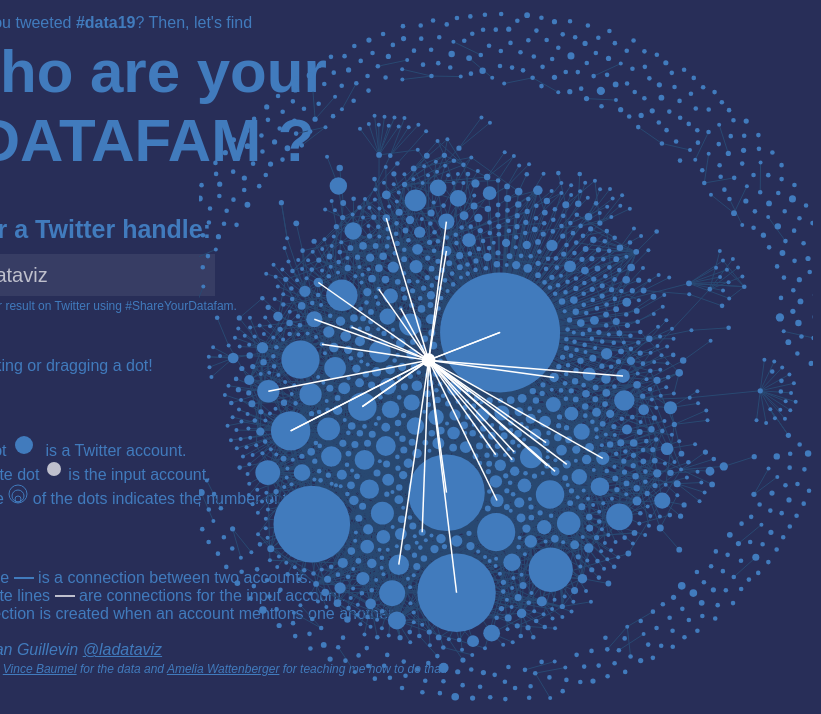
D3 v5 page, settled after 360 driven frames (6 s of simulated time); the page loaded 1 data file(s).


// ── chart.js
//Main drawing function
async function draw() {
  // **** Get data
  const graph = await d3.json("./datafam.json");
  const links = graph.links;
  const nodes = graph.nodes;
  let sortedNodes = nodes;
  let sortedLinks = links;

  // **** Scale for bubble size
  const sizeScale = d3
    .scaleLinear()
    .domain([0, 190])
    .range([2, 60]);

  // ***** Create Canvas
  const canvas = document.querySelector("canvas");
  const context = canvas.getContext("2d");
  canvas.width = document.body.clientWidth * 0.6;
  canvas.height = document.body.clientHeight - 10;
  const width = canvas.width;
  const height = canvas.height;

  // **** Create Force simulation
  const simulation = d3
    .forceSimulation(sortedNodes)
    .force(
      "link",
      d3.forceLink(sortedLinks).id(d => d.handle)
    )
    .force("charge", d3.forceManyBody().strength(-7))
    .force(
      "collide",
      d3.forceCollide(d => sizeScale(d.tweets) + 3)
    )
    .force("x", d3.forceX(width / 2))
    .force("y", d3.forceY(height / 2));

  // **** Tooltip
  const tooltip = d3.select("#tooltip");

  //Add mousemove action
  let closeNode;
  d3.select("canvas").on("mousemove", function(d) {
    const p = d3.mouse(this);
    closeNode = simulation.find(p[0], p[1], 20);
    closeNode ? onMouseEnter(closeNode) : onMouseLeave();
  });

  function onMouseEnter(datum) {
    tooltip.select("#count").text(datum.tweets);
    tooltip.select("#range").text(datum.handle);

    const x = datum.x + document.body.clientWidth * 0.35;
    const y = datum.y;

    tooltip.style(
      "transform",
      `translate(` + `calc( -50% + ${x}px),` + `calc(-100% + ${y}px)` + `)`
    );

    tooltip.style("opacity", 0.6);
  }

  function onMouseLeave() {
    tooltip.style("opacity", 0);
  }

  // ***** Text Input
  document.getElementById("handle").value = "@ladataviz";
  let handle_input = document.getElementById("handle");
  let handle = handle_input.value.toLowerCase();

  //Add listener when text input changes
  handle_input.addEventListener("input", onChange);
  function onChange(e) {
    changeHandle(e.target.value);
  }

  //Handle new Twitter handle in input text
  function changeHandle(newhandle) {
    handle = newhandle.toLowerCase();
    sortedNodes = [];
    sortedLinks = [];
    for (let i = 0; i < nodes.length; i++) {
      if (nodes[i].handle !== handle) {
        sortedNodes.push(nodes[i]);
      }
    }
    for (let i = 0; i < nodes.length; i++) {
      if (nodes[i].handle === handle) {
        sortedNodes.push(nodes[i]);
      }
    }

    for (let i = 0; i < links.length; i++) {
      if (
        links[i].source.handle !== handle &&
        links[i].target.handle !== handle
      ) {
        sortedLinks.push(links[i]);
      }
    }
    for (let i = 0; i < links.length; i++) {
      if (
        links[i].source.handle === handle ||
        links[i].target.handle === handle
      ) {
        sortedLinks.push(links[i]);
      }
    }
    ticked();
  }

  // **** Add Click action
  let clickedNode;
  d3.select("canvas").on("click", function(d) {
    const p = d3.mouse(this);
    clickedNode = simulation.find(p[0], p[1], 20);
    clickedNode ? onMouseClick(clickedNode) : "";
  });

  function onMouseClick(datum) {
    document.getElementById("handle").value = datum.handle;
    handle = document.getElementById("handle").value.toLowerCase();
    changeHandle(handle);
  }

  // **** Add drag action
  d3.select(canvas).call(
    d3
      .drag()
      .container(canvas)
      .subject(dragsubject)
      .on("start", dragstarted)
      .on("drag", dragged)
      .on("end", dragended)
  );
  function dragsubject() {
    return simulation.find(d3.event.x, d3.event.y);
  }

  function dragstarted() {
    if (!d3.event.active) simulation.alphaTarget(0.3).restart();
    d3.event.subject.fx = d3.event.subject.x;
    d3.event.subject.fy = d3.event.subject.y;
  }

  function dragged() {
    d3.event.subject.fx = d3.event.x;
    d3.event.subject.fy = d3.event.y;
  }

  function dragended() {
    if (!d3.event.active) simulation.alphaTarget(0);
    d3.event.subject.fx = null;
    d3.event.subject.fy = null;
  }

  // **** Start
  //Tick simulation 100 times so it starts in an acceptable state
  simulation.tick(100);

  //Then run ticked function after every tick
  simulation.on("tick", ticked);

  //Ticked function
  function ticked() {
    context.clearRect(0, 0, width, height);

    //Draw links for each link where source or target != input handle
    context.beginPath();
    sortedLinks.forEach(d =>
      d.source.handle !== handle && d.target.handle !== handle
        ? drawLink(d)
        : ""
    );

    //Draw nodes for each link != input handle
    context.beginPath();
    sortedNodes.forEach(d => (d.handle !== handle ? drawNode(d) : ""));

    //Draw links for each link where source or target === input handle
    context.beginPath();
    sortedLinks.forEach(d =>
      d.source.handle === handle || d.target.handle === handle
        ? drawLink(d)
        : ""
    );

    //Draw nodes where handle === input handle
    context.beginPath();
    sortedNodes.forEach(d => (d.handle === handle ? drawNode(d) : ""));
  }

  // Link drawer function
  function drawLink(d) {
    context.beginPath();
    context.moveTo(d.source.x, d.source.y);
    context.lineTo(d.target.x, d.target.y);

    context.lineWidth =
      d.source.handle === handle || d.target.handle === handle ? 1.5 : 1;
    context.strokeStyle =
      d.source.handle === handle || d.target.handle === handle
        ? "white"
        : "#294972";
    context.stroke();
  }

  //Node drawer function
  function drawNode(d) {
    context.beginPath();
    context.moveTo(d.x + sizeScale(d.tweets), d.y);
    context.arc(d.x, d.y, sizeScale(d.tweets), 0, 2 * Math.PI);
    context.fillStyle = d.handle === handle ? "white" : "#417BBD";
    context.globalAlpha = 1;
    context.fill();
  }
}
draw();


### data: datafam.json
{
 "nodes": [
  {
   "handle": "@3danim8",
   "tweets": 2
  },
  {
   "handle": "@8gtq2hzcfqcljxa",
   "tweets": 1
  },
  {
   "handle": "@00yk00",
   "tweets": 2
  },
  {
   "handle": "@206andrew",
   "tweets": 6
  },
  {
   "handle": "@360sciencehq",
   "tweets": 1
  },
  {
   "handle": "@7096videowall",
   "tweets": 1
  },
  {
   "handle": "@_datadirect",
   "tweets": 7
  },
  {
   "handle": "@_gringuinho_",
   "tweets": 6
  },
  "... 1,724 more items"
 ],
 "links": [
  {
   "source": "@3danim8",
   "target": "@ggorczynski"
  },
  {
   "source": "@3danim8",
   "target": "@tableau"
  },
  {
   "source": "@206andrew",
   "target": "@benioff"
  },
  {
   "source": "@206andrew",
   "target": "@heyjman"
  },
  {
   "source": "@206andrew",
   "target": "@rodmarphoto"
  },
  {
   "source": "@206andrew",
   "target": "@tableau"
  },
  {
   "source": "@206andrew",
   "target": "@tableau"
  },
  {
   "source": "@7096videowall",
   "target": "@tableau"
  },
  "... 3,449 more items"
 ],
 "attributes": {}
}